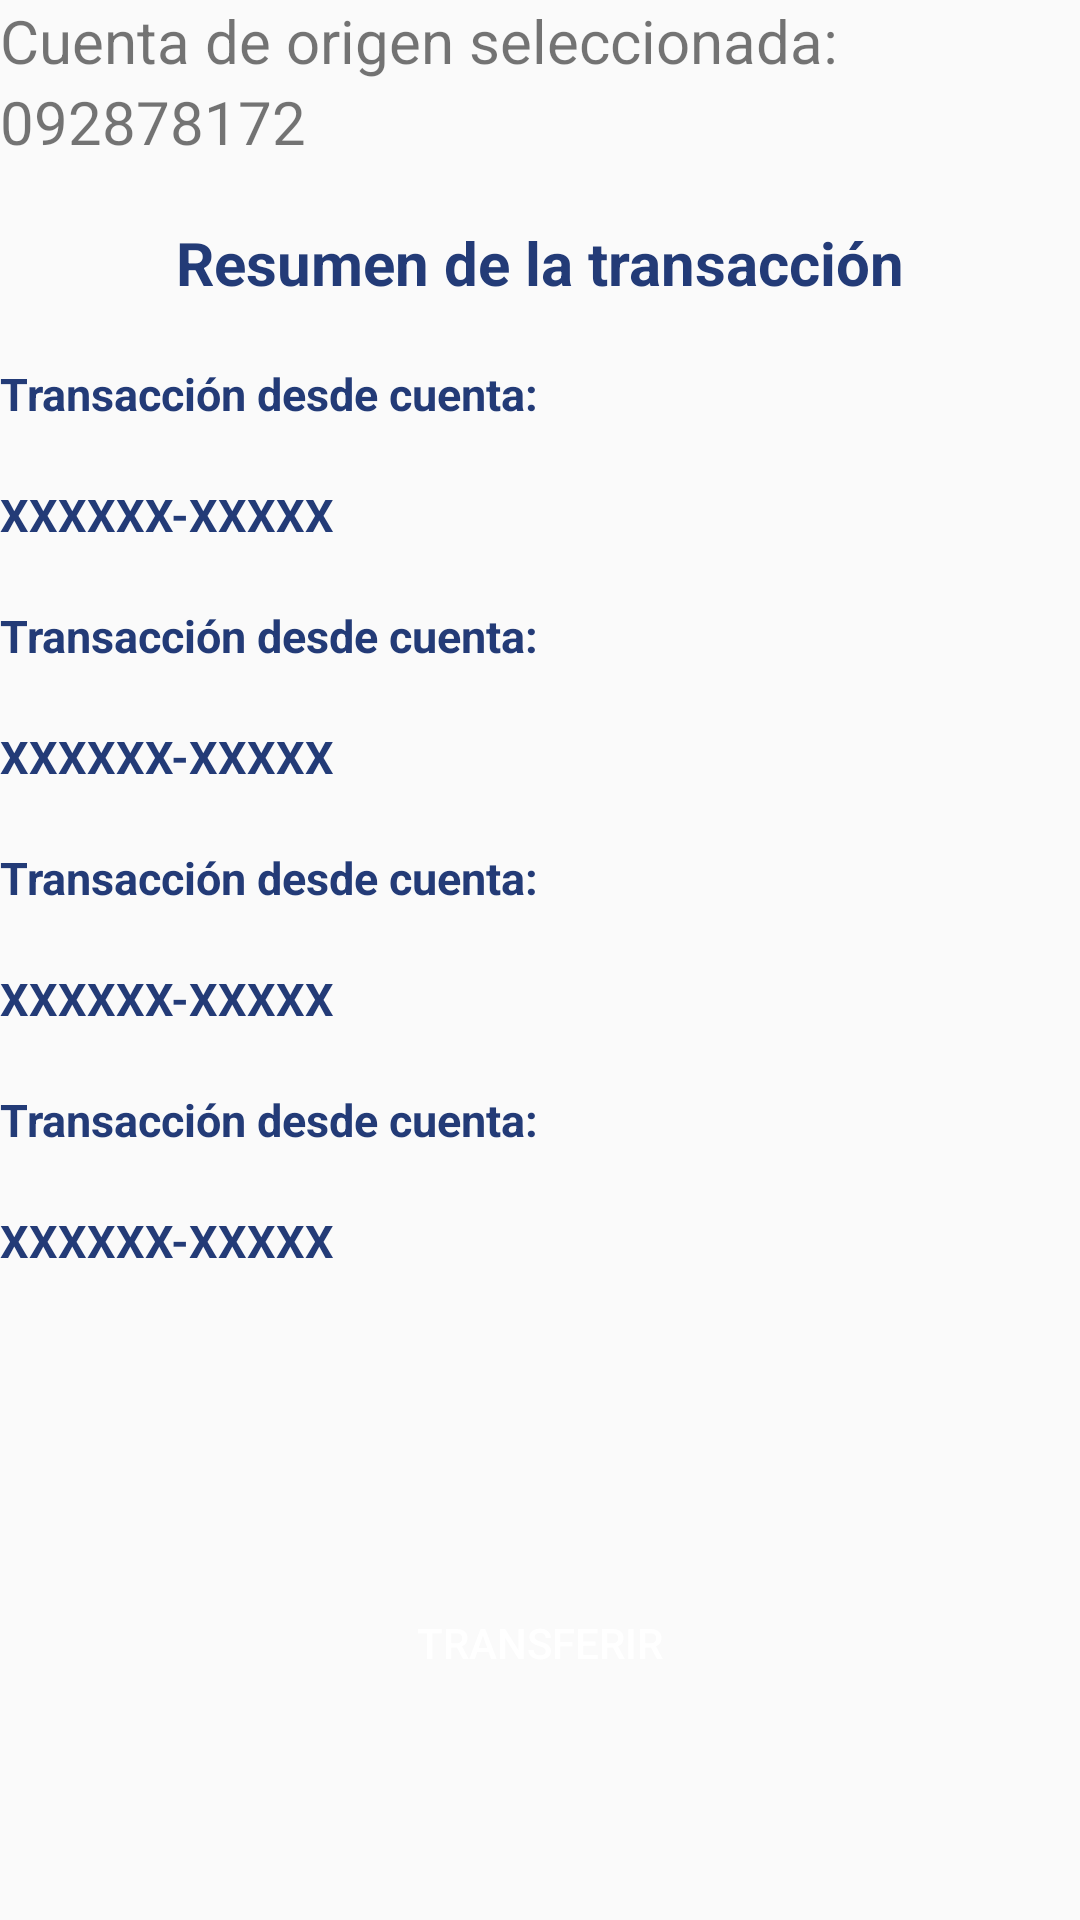

Write the Android layout XML for this screen, with the resource values it uses.
<!-- AndroidManifest.xml: application theme Theme.AppCompat.Light.NoActionBar -->
<!-- res/layout/fragment_resumen_transferencia.xml -->
<?xml version="1.0" encoding="utf-8"?>
<RelativeLayout xmlns:android="http://schemas.android.com/apk/res/android"
    xmlns:tools="http://schemas.android.com/tools"
    android:layout_width="match_parent"
    xmlns:app="http://schemas.android.com/apk/res-auto"
    android:layout_margin="20dp"
    android:layout_height="match_parent"
    tools:context=".ui.transferencias.ResumenTransferenciaFragment">

    <ScrollView
        android:layout_width="match_parent"
        android:layout_height="match_parent">

    <LinearLayout
        android:layout_width="match_parent"
        android:layout_height="wrap_content"
        android:orientation="vertical">

        <TextView
            android:id="@+id/txtTexto1"
            android:layout_width="match_parent"
            android:layout_height="wrap_content"
            android:textSize="@dimen/textoTerminos"
            android:text="Cuenta de origen seleccionada: " />

        <TextView
            android:id="@+id/tvCuentaOrigenSeleccionada"
            android:layout_width="wrap_content"
            android:layout_height="wrap_content"
            android:textSize="@dimen/textoTerminos"
            android:text="092878172" />

        <TextView
            android:id="@+id/tvTexto2"
            android:layout_width="match_parent"
            android:layout_height="wrap_content"
            android:layout_marginTop="20dp"
            android:text="Resumen de la transacción"
            android:textAlignment="center"
            android:textSize="@dimen/textoTerminos"
            android:textColor="@color/azulito"
            android:textStyle="bold" />

        <TextView
            android:id="@+id/tvTexto3"
            android:layout_width="match_parent"
            android:layout_height="wrap_content"
            android:layout_marginTop="20dp"
            android:text="Transacción desde cuenta:"
            android:textColor="@color/azulito"
            android:textSize="15sp"
            android:textStyle="bold" />

        <TextView
            android:id="@+id/tvCuentaOrigen"
            android:layout_width="match_parent"
            android:layout_height="wrap_content"
            android:layout_marginTop="20dp"
            android:text="XXXXXX-XXXXX"
            android:textSize="15sp"
            android:textColor="@color/azulito"
            android:textStyle="bold" />

        <TextView
            android:id="@+id/tvTexto4"
            android:layout_width="match_parent"
            android:layout_height="wrap_content"
            android:layout_marginTop="20dp"
            android:textSize="15sp"
            android:text="Transacción desde cuenta:"
            android:textColor="@color/azulito"
            android:textStyle="bold" />

        <TextView
            android:id="@+id/tvBeneficiario"
            android:layout_width="match_parent"
            android:layout_height="wrap_content"
            android:layout_marginTop="20dp"
            android:text="XXXXXX-XXXXX"
            android:textSize="15sp"
            android:textColor="@color/azulito"
            android:textStyle="bold" />

        <TextView
            android:id="@+id/tvTexto5"
            android:layout_width="match_parent"
            android:layout_height="wrap_content"
            android:layout_marginTop="20dp"
            android:textSize="15sp"
            android:text="Transacción desde cuenta:"
            android:textColor="@color/azulito"
            android:textStyle="bold" />

        <TextView
            android:id="@+id/tvValorOperacion"
            android:layout_width="match_parent"
            android:layout_height="wrap_content"
            android:layout_marginTop="20dp"
            android:text="XXXXXX-XXXXX"
            android:textSize="15sp"
            android:textColor="@color/azulito"
            android:textStyle="bold" />

        <TextView
            android:id="@+id/tvTexto6"
            android:layout_width="match_parent"
            android:layout_height="wrap_content"
            android:layout_marginTop="20dp"
            android:textSize="15sp"
            android:text="Transacción desde cuenta:"
            android:textColor="@color/azulito"
            android:textStyle="bold" />

        <TextView
            android:id="@+id/tvConceptoOperacion"
            android:layout_width="match_parent"
            android:layout_height="wrap_content"
            android:layout_marginTop="20dp"
            android:text="XXXXXX-XXXXX"
            android:textSize="15sp"
            android:textColor="@color/azulito"
            android:textStyle="bold" />

        <Button
            android:id="@+id/btnTransferir"
            android:layout_width="@dimen/btnPantalla2"
            android:layout_height="wrap_content"
            android:layout_gravity="center"
            android:layout_marginTop="@dimen/margen1P3"
            android:layout_marginBottom="@dimen/marginScrollBotton"
            android:background="@drawable/boton_continuar"
            android:text="Transferir"
            android:textColor="@color/white" />

    </LinearLayout>
    </ScrollView>

</RelativeLayout>
<!-- resources referenced by this layout -->
<resources>
  <color name="azulito">#233B77</color>
      +
  <color name="white">#FFFFFFFF</color>
      +
  <dimen name="btnPantalla2">200dp</dimen>
  <dimen name="margen1P3">100dp</dimen>
  <dimen name="marginScrollBotton">24dp</dimen>
  <dimen name="textoTerminos">20sp</dimen>
</resources>
